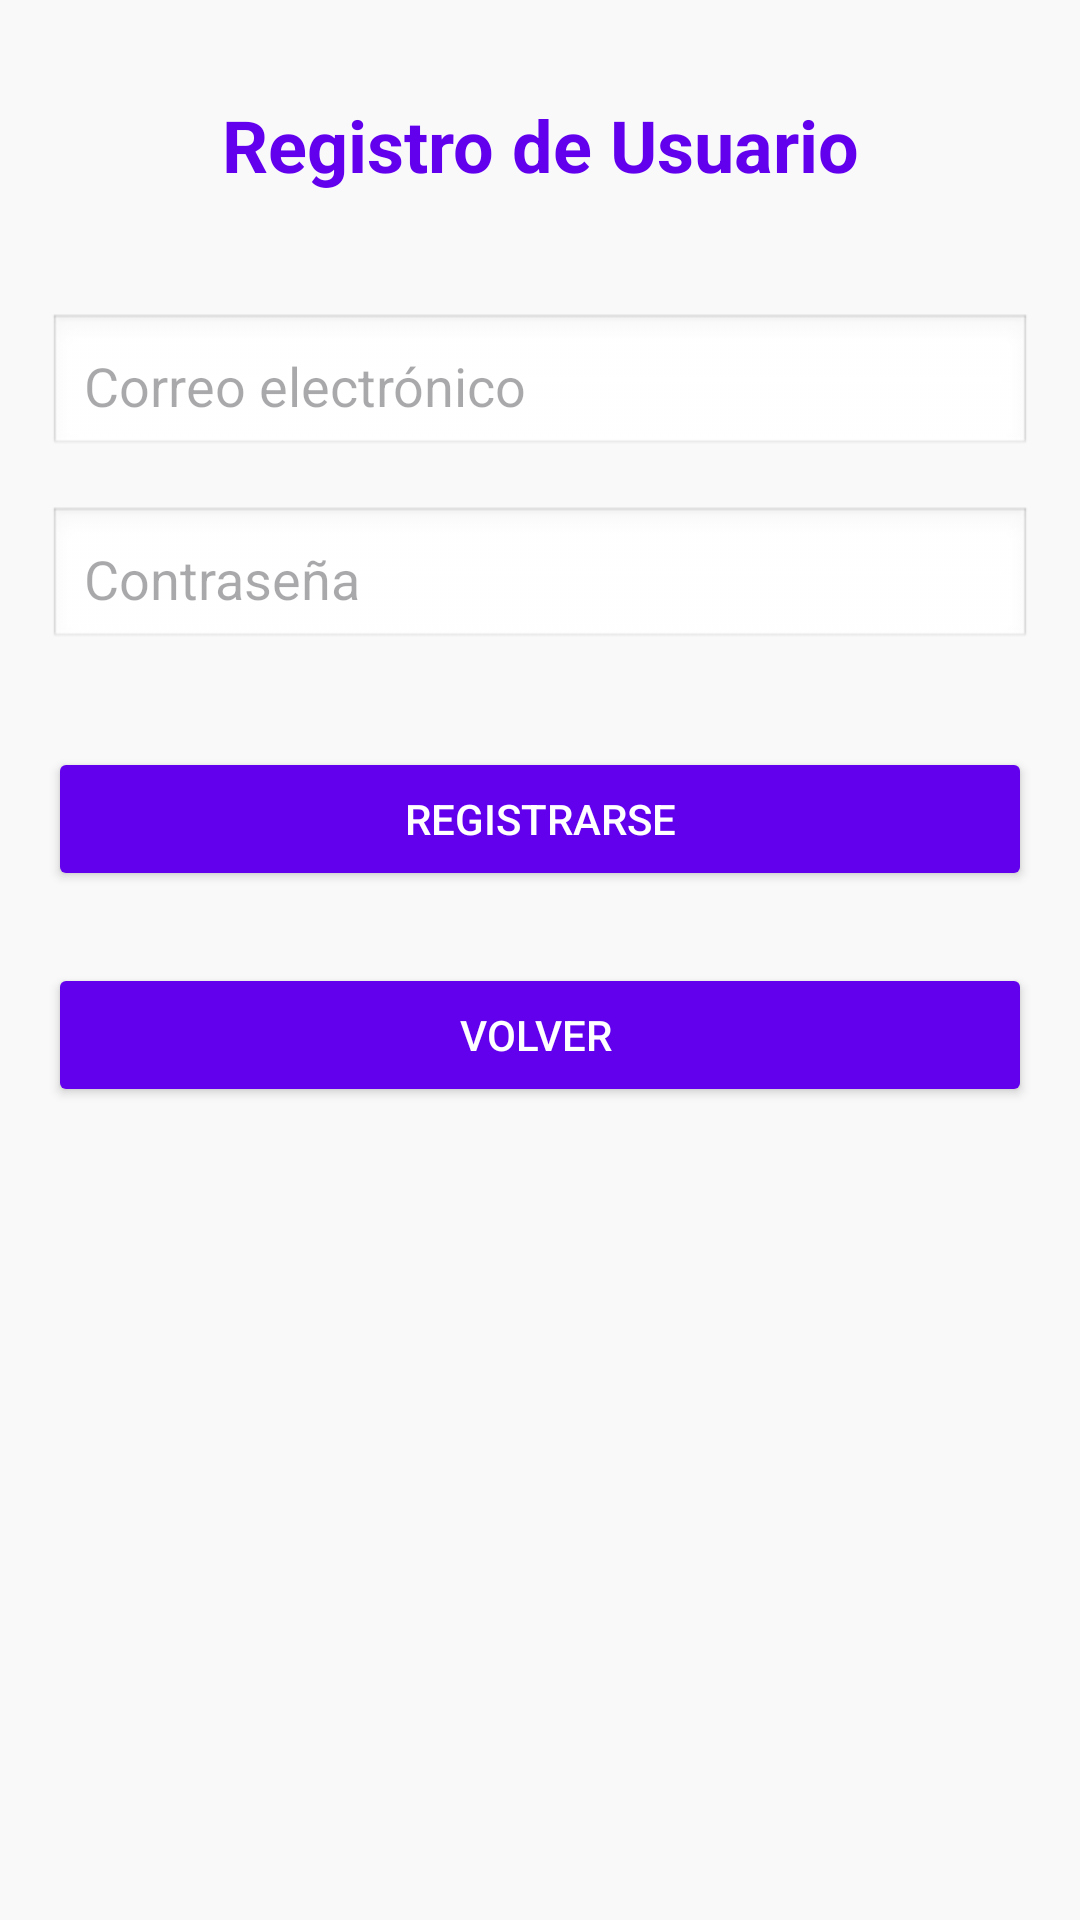

Android layout source for this screen:
<!-- AndroidManifest.xml: application theme Theme.AppGestionPass -->
<!-- res/layout/activity_registro.xml -->
<?xml version="1.0" encoding="utf-8"?>
<androidx.constraintlayout.widget.ConstraintLayout xmlns:android="http://schemas.android.com/apk/res/android"
    xmlns:app="http://schemas.android.com/apk/res-auto"
    xmlns:tools="http://schemas.android.com/tools"
    android:id="@+id/main"
    android:layout_width="match_parent"
    android:layout_height="match_parent"
    android:background="#F9F9F9"
    tools:context=".activities.RegistroActivity">


    <TextView
        android:id="@+id/registerTitle"
        android:layout_width="wrap_content"
        android:layout_height="wrap_content"
        android:text="Registro de Usuario"
        android:textSize="24sp"
        android:textStyle="bold"
        android:textColor="#6200EE"
        app:layout_constraintTop_toTopOf="parent"
        app:layout_constraintStart_toStartOf="parent"
        app:layout_constraintEnd_toEndOf="parent"
        android:layout_marginTop="32dp"
        android:gravity="center" />

    <LinearLayout
        android:layout_width="match_parent"
        android:layout_height="wrap_content"
        android:orientation="vertical"
        android:padding="16dp"
        app:layout_constraintTop_toBottomOf="@id/registerTitle"
        app:layout_constraintStart_toStartOf="parent"
        app:layout_constraintEnd_toEndOf="parent"
        android:layout_marginTop="24dp">


        <EditText
            android:id="@+id/emailEditText"
            android:layout_width="match_parent"
            android:layout_height="wrap_content"
            android:hint="Correo electrónico"
            android:inputType="textEmailAddress"
            android:padding="12dp"
            android:layout_marginBottom="16dp"
            android:background="@android:drawable/edit_text"
            android:textColor="#6200EE" />


        <EditText
            android:id="@+id/passwordEditText"
            android:layout_width="match_parent"
            android:layout_height="wrap_content"
            android:hint="Contraseña"
            android:inputType="textPassword"
            android:padding="12dp"
            android:layout_marginBottom="32dp"
            android:background="@android:drawable/edit_text"
            android:textColor="#6200EE" />


        <Button
            android:id="@+id/registerButton"
            android:layout_width="match_parent"
            android:layout_height="wrap_content"
            android:text="Registrarse"
            android:textColor="#FFFFFF"
            android:backgroundTint="#6200EE"
            android:layout_marginBottom="16dp"
            android:padding="12dp" />


        <Button
            android:id="@+id/backToLoginButton"
            android:layout_width="match_parent"
            android:layout_height="wrap_content"
            android:text="Volver "
            android:textColor="#FFFFFF"
            android:backgroundTint="#6200EE"
            android:layout_marginTop="8dp"
            android:padding="12dp" />

    </LinearLayout>

</androidx.constraintlayout.widget.ConstraintLayout>
<!-- resources referenced by this layout -->
<resources>
  <style name="Theme.AppGestionPass" parent="Base.Theme.AppGestionPass" />
  <style name="Base.Theme.AppGestionPass" parent="Theme.Material3.DayNight.NoActionBar">
          
          
      </style>
</resources>
